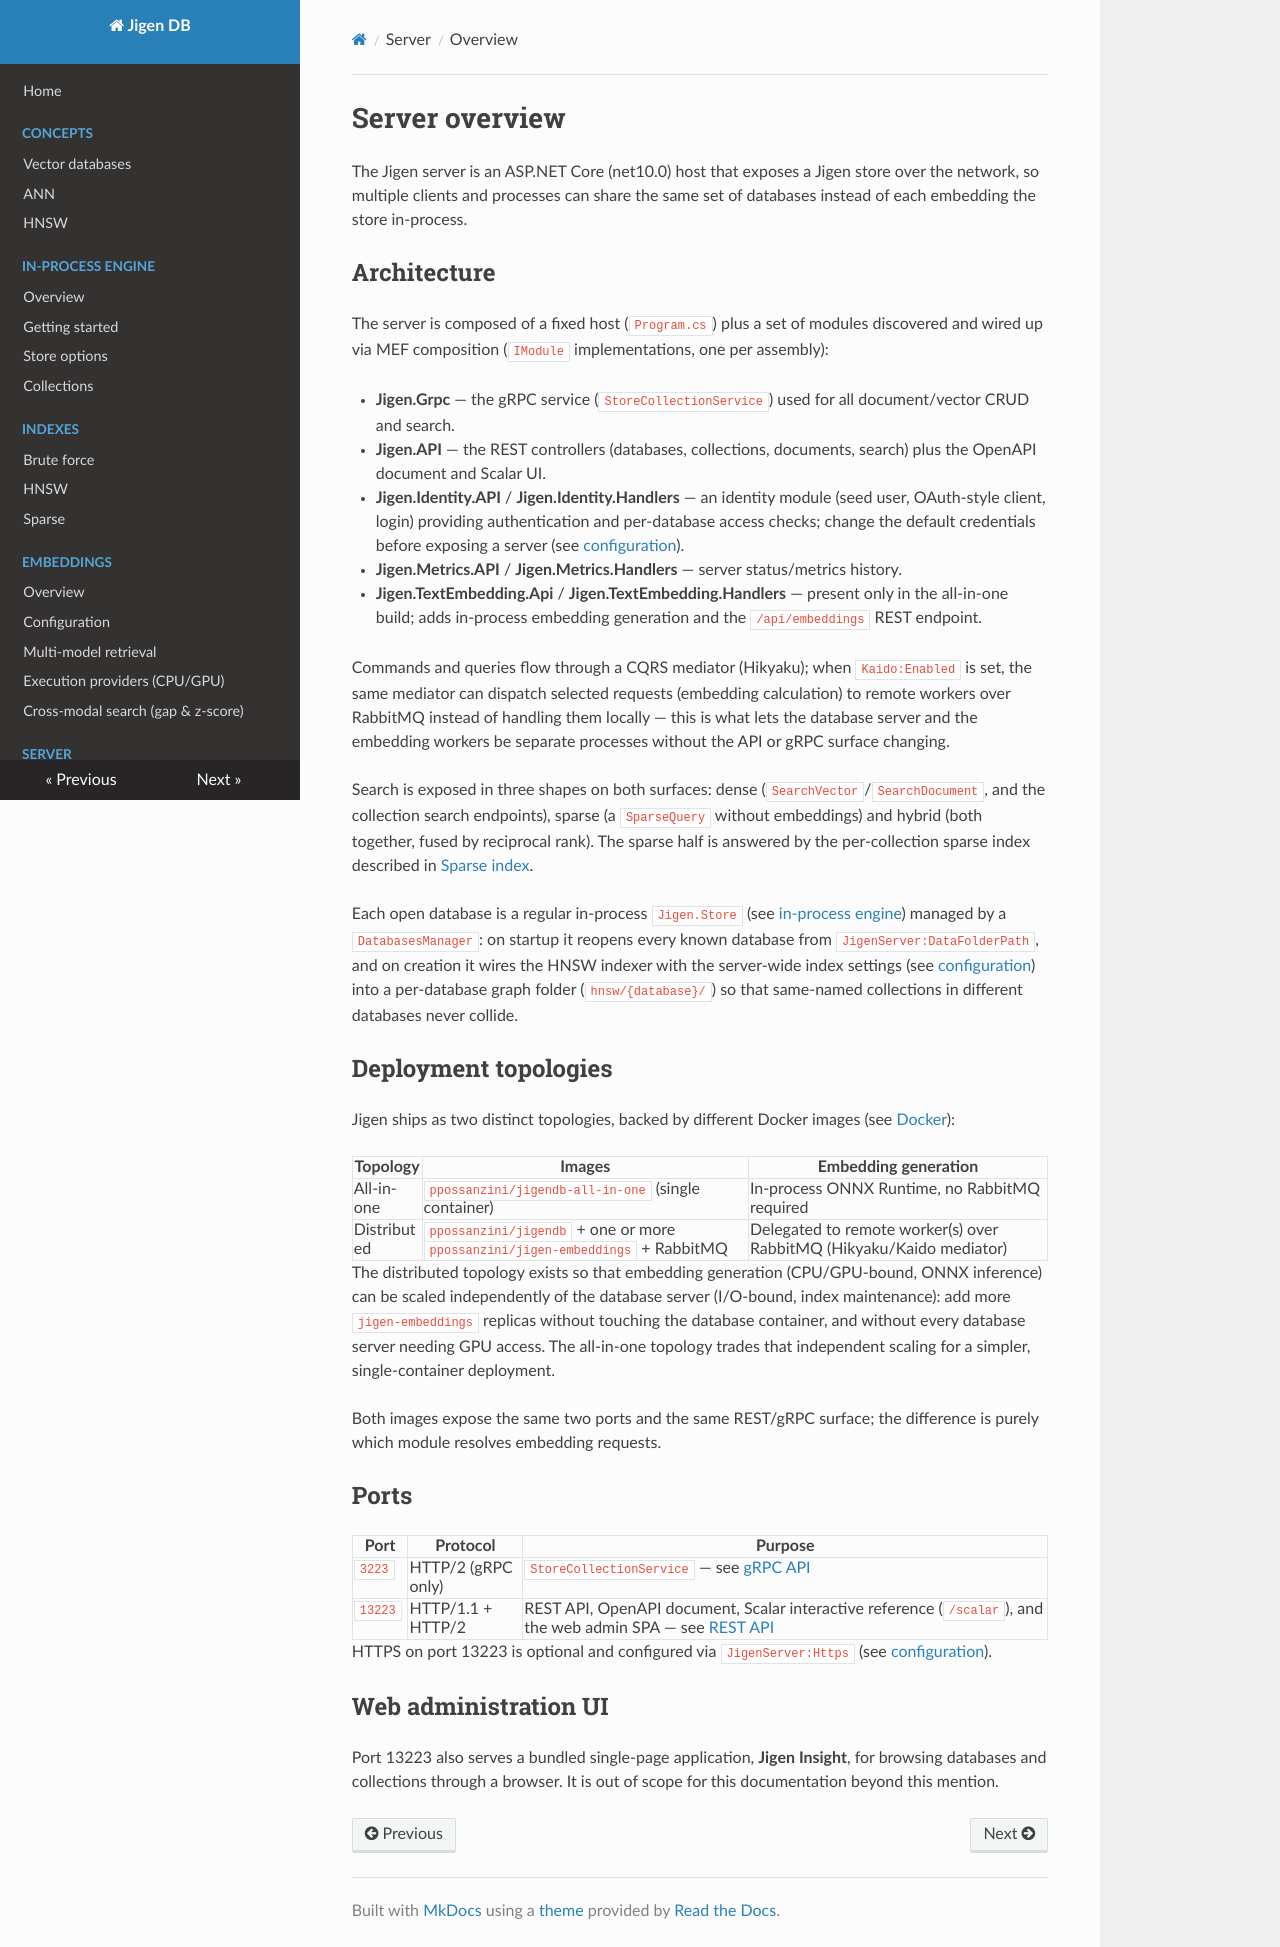

repository: ppossanzini/Jigen · page: server/overview/index.html · generator: mkdocs

# Server overview

The Jigen server is an ASP.NET Core (net10.0) host that exposes a Jigen store over the network, so multiple clients and processes can share the same set of databases instead of each embedding the store in-process.

## Architecture

The server is composed of a fixed host (`Program.cs`) plus a set of modules discovered and wired up via MEF composition (`IModule` implementations, one per assembly):

- **Jigen.Grpc** — the gRPC service (`StoreCollectionService`) used for all document/vector CRUD and search.
- **Jigen.API** — the REST controllers (databases, collections, documents, search) plus the OpenAPI document and Scalar UI.
- **Jigen.Identity.API** / **Jigen.Identity.Handlers** — an identity module (seed user, OAuth-style client, login) providing authentication and per-database access checks; change the default credentials before exposing a server (see [configuration](configuration.md#jigenidentity)).
- **Jigen.Metrics.API** / **Jigen.Metrics.Handlers** — server status/metrics history.
- **Jigen.TextEmbedding.Api** / **Jigen.TextEmbedding.Handlers** — present only in the all-in-one build; adds in-process embedding generation and the `/api/embeddings` REST endpoint.

Commands and queries flow through a CQRS mediator (Hikyaku); when `Kaido:Enabled` is set, the same mediator can dispatch selected requests (embedding calculation) to remote workers over RabbitMQ instead of handling them locally — this is what lets the database server and the embedding workers be separate processes without the API or gRPC surface changing.

Search is exposed in three shapes on both surfaces: dense (`SearchVector`/`SearchDocument`, and the collection search endpoints), sparse (a `SparseQuery` without embeddings) and hybrid (both together, fused by reciprocal rank). The sparse half is answered by the per-collection sparse index described in [Sparse index](../indexes/sparse.md).

Each open database is a regular in-process `Jigen.Store` (see [in-process engine](../in-process/overview.md)) managed by a `DatabasesManager`: on startup it reopens every known database from `JigenServer:DataFolderPath`, and on creation it wires the HNSW indexer with the server-wide index settings (see [configuration](configuration.md)) into a per-database graph folder (`hnsw/{database}/`) so that same-named collections in different databases never collide.

## Deployment topologies

Jigen ships as two distinct topologies, backed by different Docker images (see [Docker](docker.md)):

| Topology | Images | Embedding generation |
|---|---|---|
| All-in-one | `ppossanzini/jigendb-all-in-one` (single container) | In-process ONNX Runtime, no RabbitMQ required |
| Distributed | `ppossanzini/jigendb` + one or more `ppossanzini/jigen-embeddings` + RabbitMQ | Delegated to remote worker(s) over RabbitMQ (Hikyaku/Kaido mediator) |

The distributed topology exists so that embedding generation (CPU/GPU-bound, ONNX inference) can be scaled independently of the database server (I/O-bound, index maintenance): add more `jigen-embeddings` replicas without touching the database container, and without every database server needing GPU access. The all-in-one topology trades that independent scaling for a simpler, single-container deployment.

Both images expose the same two ports and the same REST/gRPC surface; the difference is purely which module resolves embedding requests.

## Ports

| Port | Protocol | Purpose |
|---|---|---|
| `3223` | HTTP/2 (gRPC only) | `StoreCollectionService` — see [gRPC API](grpc-api.md) |
| `13223` | HTTP/1.1 + HTTP/2 | REST API, OpenAPI document, Scalar interactive reference (`/scalar`), and the web admin SPA — see [REST API](rest-api.md) |

HTTPS on port 13223 is optional and configured via `JigenServer:Https` (see [configuration](configuration.md)).

## Web administration UI

Port 13223 also serves a bundled single-page application, **Jigen Insight**, for browsing databases and collections through a browser. It is out of scope for this documentation beyond this mention.
